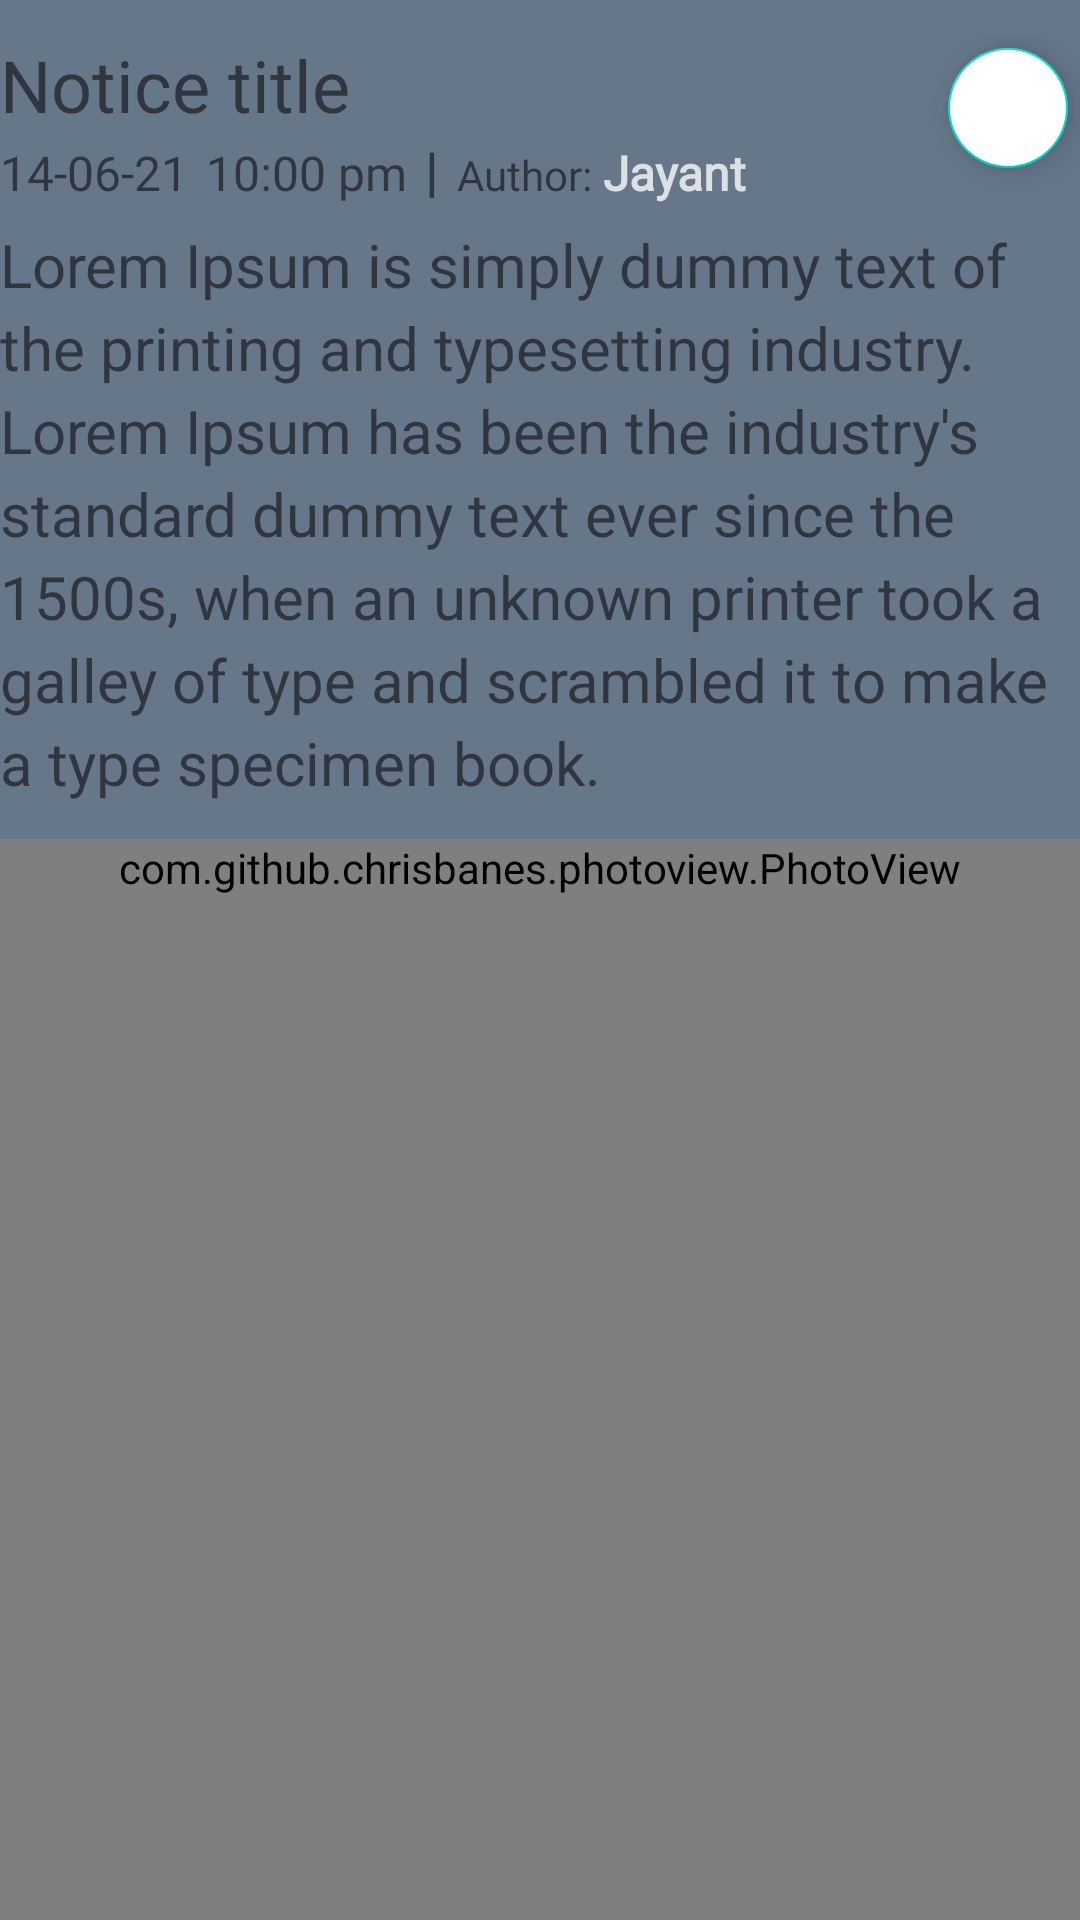

This screen was rendered from an Android layout file. Write that file and the resources it references.
<!-- AndroidManifest.xml: application theme Theme.MessedUp -->
<!-- res/layout/notice_item.xml -->
<?xml version="1.0" encoding="utf-8"?>
<LinearLayout xmlns:android="http://schemas.android.com/apk/res/android"
    xmlns:app="http://schemas.android.com/apk/res-auto"
    xmlns:tools="http://schemas.android.com/tools"
    android:layout_width="match_parent"
    android:layout_height="wrap_content"
    android:background="#66778A"
    android:orientation="vertical">

    <LinearLayout
        android:layout_width="match_parent"
        android:layout_height="wrap_content"
        android:paddingTop="12dp"
        android:orientation="horizontal">

        <LinearLayout
            android:layout_weight="1"
            android:layout_width="wrap_content"
            android:layout_height="wrap_content"
            android:orientation="vertical">

            <TextView
                android:id="@+id/show_notice_title"
                android:layout_width="wrap_content"
                android:layout_height="wrap_content"
                android:layout_weight="1"
                android:fontFamily="@font/archivo_black"
                android:gravity="left|top"
                android:text="Notice title"
                android:textSize="24sp" />

            <LinearLayout
                android:layout_width="wrap_content"
                android:layout_height="wrap_content"
                android:orientation="horizontal">

                <TextView
                    android:id="@+id/post_date"
                    android:layout_width="wrap_content"
                    android:fontFamily="@font/acme"
                    android:layout_height="wrap_content"
                    android:text="14-06-21"
                    android:textSize="16sp" />

                <TextView
                    android:id="@+id/post_time"
                    android:layout_width="wrap_content"
                    android:layout_height="wrap_content"
                    android:text="10:00 pm"
                    android:textSize="16sp"
                    android:fontFamily="@font/acme"
                    android:layout_marginLeft="6dp"/>

                <TextView
                    android:layout_width="wrap_content"
                    android:layout_height="wrap_content"
                    android:layout_marginStart="6dp"
                    android:textStyle="bold"
                    android:textSize="18sp"
                    android:text="|"/>

                <TextView
                    android:layout_width="wrap_content"
                    android:layout_height="wrap_content"
                    android:fontFamily="@font/acme"
                    android:layout_marginStart="6dp"
                    android:gravity="center"
                    android:text="Author: "
                    android:textSize="14sp" />

                <TextView
                    android:id="@+id/admin_name"
                    android:layout_width="wrap_content"
                    android:layout_height="wrap_content"
                    android:fontFamily="@font/acme"
                    android:gravity="center"
                    android:textColor="#C6FFFFFF"
                    android:text="Jayant"
                    android:textSize="16sp"
                    android:textStyle="bold" />

            </LinearLayout>

        </LinearLayout>

        <com.google.android.material.floatingactionbutton.FloatingActionButton
            android:id="@+id/delete_notice_btn"
            android:layout_width="40dp"
            android:layout_height="40dp"
            android:layout_gravity="right"
            app:fabCustomSize="40dp"
            android:backgroundTint="@color/white"
            android:contentDescription="Add Books"
            android:src="@drawable/ic_delete"
            app:layout_constraintBottom_toBottomOf="parent"
            app:layout_constraintEnd_toEndOf="parent" />

    </LinearLayout>


    <TextView
        android:lineSpacingExtra="4dp"
        android:id="@+id/show_notice_text"
        android:layout_width="wrap_content"
        android:layout_marginTop="6dp"
        android:layout_height="wrap_content"
        android:gravity="left|top"
        android:text="@string/text_description"
        android:textSize="20sp" />


    <com.github.chrisbanes.photoview.PhotoView
        android:id="@+id/notice_image"
        android:layout_marginTop="12dp"
        android:layout_width="match_parent"
        android:layout_height="wrap_content"
        android:minHeight="400dp"
        android:scaleType="fitCenter"
        android:src="@drawable/notice"/>

    <View
        android:layout_width="match_parent"
        android:layout_height="1dp"
        android:layout_marginTop="16dp"
        android:background="#FFFFFF"/>

</LinearLayout>
<!-- resources referenced by this layout -->
<resources>
  <!-- drawable notice: jpg bitmap (drawable, 171984 bytes) -->
  <string name="text_description">Lorem Ipsum is simply dummy text of the printing and typesetting industry. Lorem Ipsum has been the industry\'s standard dummy text ever since the 1500s, when an unknown printer took a galley of type and scrambled it to make a type specimen book.</string>
  <style name="Theme.MessedUp" parent="Theme.MaterialComponents.DayNight.NoActionBar">
          
          <item name="colorPrimary">@color/purple_500</item>
          <item name="colorPrimaryVariant">@color/purple_700</item>
          <item name="colorOnPrimary">@color/white</item>
          
          <item name="colorSecondary">@color/teal_200</item>
          <item name="colorSecondaryVariant">@color/teal_700</item>
          <item name="colorOnSecondary">@color/black</item>
          
          <item name="android:statusBarColor" tools:targetApi="l">?attr/colorPrimaryVariant</item>
          
      </style>
  <!-- not gathered from this repository: default colours our renderer supplied (Android Studio template values) -->
  <color name="purple_500">#FF6200EE</color>
  <color name="purple_700">#FF3700B3</color>
  <color name="teal_200">#FF03DAC5</color>
  <color name="teal_700">#FF018786</color>
  <color name="black">#FF000000</color>
  <color name="white">#FFFFFFFF</color>
</resources>
